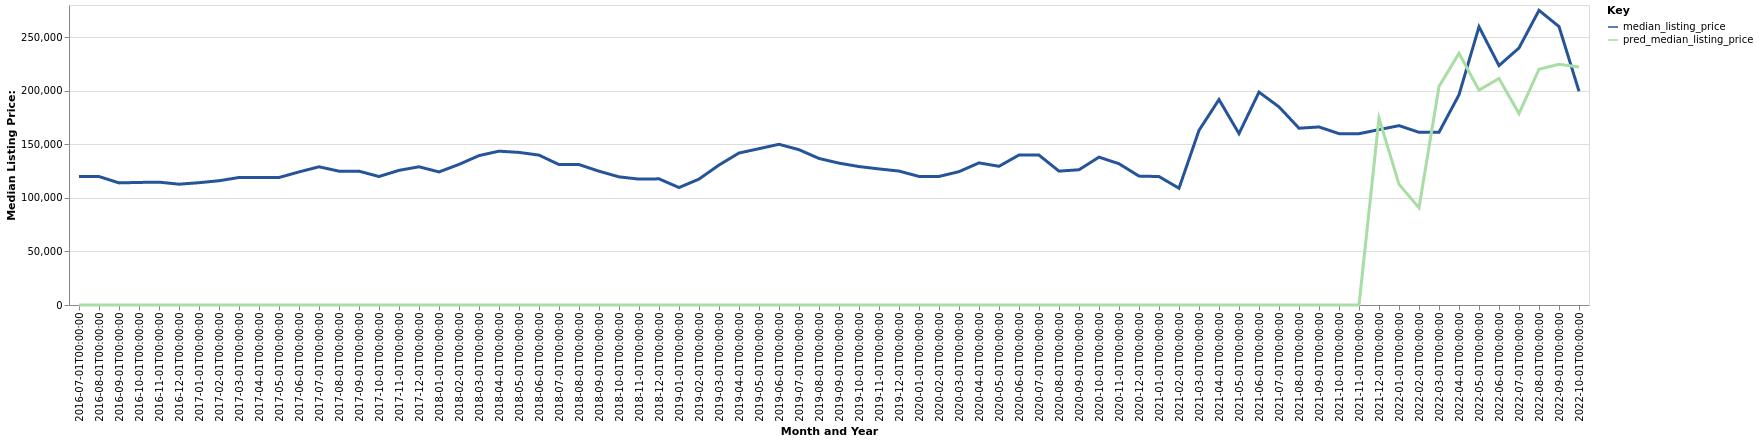

Source data for this figure (header and first rows):
date, time_idx, median_listing_price, thirty_year_interest_rate_five, month, county_name, active_listing_count, pred_median_listing_price, month_year
2016-07-01, 0, 119900, 3.72, 7, Escanaba, MI, 337.0, 0, Jul-2016
2016-08-01, 1, 119900, 3.73, 8, Escanaba, MI, 344.0, 0, Aug-2016
2016-09-01, 2, 113975, 3.66, 9, Escanaba, MI, 345.0, 0, Sep-2016
2016-10-01, 3, 114400, 3.64, 10, Escanaba, MI, 323.0, 0, Oct-2016
2016-11-01, 4, 114675, 3.66, 11, Escanaba, MI, 300.0, 0, Nov-2016
2016-12-01, 5, 112750, 3.48, 12, Escanaba, MI, 267.0, 0, Dec-2016
2017-01-01, 6, 114150, 3.45, 1, Escanaba, MI, 244.0, 0, Jan-2017
2017-02-01, 7, 115975, 3.5, 2, Escanaba, MI, 241.0, 0, Feb-2017
2017-03-01, 8, 119000, 3.52, 3, Escanaba, MI, 236.0, 0, Mar-2017
2017-04-01, 9, 119000, 4.03, 4, Escanaba, MI, 245.0, 0, Apr-2017
2017-05-01, 10, 119000, 4.32, 5, Escanaba, MI, 261.0, 0, May-2017
2017-06-01, 11, 124200, 4.2, 6, Escanaba, MI, 288.0, 0, Jun-2017
2017-07-01, 12, 129000, 4.19, 7, Escanaba, MI, 300.0, 0, Jul-2017
2017-08-01, 13, 124900, 4.3, 8, Escanaba, MI, 299.0, 0, Aug-2017
2017-09-01, 14, 124900, 4.1, 9, Escanaba, MI, 299.0, 0, Sep-2017
2017-10-01, 15, 119925, 4.05, 10, Escanaba, MI, 283.0, 0, Oct-2017
2017-11-01, 16, 125675, 3.94, 11, Escanaba, MI, 255.0, 0, Nov-2017
2017-12-01, 17, 129000, 4.03, 12, Escanaba, MI, 209.0, 0, Dec-2017
2018-01-01, 18, 124200, 3.93, 1, Escanaba, MI, 184.0, 0, Jan-2018
2018-02-01, 19, 131225, 3.83, 2, Escanaba, MI, 160.0, 0, Feb-2018
2018-03-01, 20, 139450, 3.94, 3, Escanaba, MI, 155.0, 0, Mar-2018
2018-04-01, 21, 143575, 3.95, 4, Escanaba, MI, 163.0, 0, Apr-2018
2018-05-01, 22, 142425, 3.99, 5, Escanaba, MI, 199.0, 0, May-2018
2018-06-01, 23, 139900, 4.15, 6, Escanaba, MI, 252.0, 0, Jun-2018
2018-07-01, 24, 131075, 4.4, 7, Escanaba, MI, 263.0, 0, Jul-2018
2018-08-01, 25, 131075, 4.46, 8, Escanaba, MI, 274.0, 0, Aug-2018
2018-09-01, 26, 124900, 4.58, 9, Escanaba, MI, 273.0, 0, Sep-2018
2018-10-01, 27, 119600, 4.66, 10, Escanaba, MI, 265.0, 0, Oct-2018
2018-11-01, 28, 117500, 4.62, 11, Escanaba, MI, 243.0, 0, Nov-2018
2018-12-01, 29, 117750, 4.54, 12, Escanaba, MI, 214.0, 0, Dec-2018
2019-01-01, 30, 109625, 4.6, 1, Escanaba, MI, 192.0, 0, Jan-2019
2019-02-01, 31, 117500, 4.72, 2, Escanaba, MI, 179.0, 0, Feb-2019
2019-03-01, 32, 130636, 4.9, 3, Escanaba, MI, 173.0, 0, Mar-2019
2019-04-01, 33, 141850, 4.94, 4, Escanaba, MI, 169.0, 0, Apr-2019
2019-05-01, 34, 145900, 4.75, 5, Escanaba, MI, 179.0, 0, May-2019
2019-06-01, 35, 150000, 4.51, 6, Escanaba, MI, 195.0, 0, Jun-2019
2019-07-01, 36, 144950, 4.41, 7, Escanaba, MI, 213.0, 0, Jul-2019
2019-08-01, 37, 136782, 4.41, 8, Escanaba, MI, 227.0, 0, Aug-2019
2019-09-01, 38, 132405, 4.2, 9, Escanaba, MI, 234.0, 0, Sep-2019
2019-10-01, 39, 129225, 4.14, 10, Escanaba, MI, 242.0, 0, Oct-2019
2019-11-01, 40, 127000, 3.84, 11, Escanaba, MI, 232.0, 0, Nov-2019
2019-12-01, 41, 125000, 3.81, 12, Escanaba, MI, 209.0, 0, Dec-2019
2020-01-01, 42, 120000, 3.75, 1, Escanaba, MI, 180.0, 0, Jan-2020
2020-02-01, 43, 120000, 3.73, 2, Escanaba, MI, 171.0, 0, Feb-2020
2020-03-01, 44, 124450, 3.78, 3, Escanaba, MI, 169.0, 0, Mar-2020
2020-04-01, 45, 132650, 3.75, 4, Escanaba, MI, 157.0, 0, Apr-2020
2020-05-01, 46, 129450, 3.74, 5, Escanaba, MI, 155.0, 0, May-2020
2020-06-01, 47, 140000, 3.72, 6, Escanaba, MI, 144.0, 0, Jun-2020
2020-07-01, 48, 139900, 3.49, 7, Escanaba, MI, 139.0, 0, Jul-2020
2020-08-01, 49, 124950, 3.65, 8, Escanaba, MI, 142.0, 0, Aug-2020
2020-09-01, 50, 126225, 3.33, 9, Escanaba, MI, 133.0, 0, Sep-2020
2020-10-01, 51, 138000, 3.28, 10, Escanaba, MI, 113.0, 0, Oct-2020
2020-11-01, 52, 131850, 3.21, 11, Escanaba, MI, 105.0, 0, Nov-2020
2020-12-01, 53, 120300, 3.07, 12, Escanaba, MI, 97.0, 0, Dec-2020
2021-01-01, 54, 119900, 2.99, 1, Escanaba, MI, 77.0, 0, Jan-2021
2021-02-01, 55, 109000, 2.93, 2, Escanaba, MI, 60.0, 0, Feb-2021
2021-03-01, 56, 163000, 2.88, 3, Escanaba, MI, 45.0, 0, Mar-2021
2021-04-01, 57, 191750, 2.84, 4, Escanaba, MI, 48.0, 0, Apr-2021
2021-05-01, 58, 160000, 2.71, 5, Escanaba, MI, 52.0, 0, May-2021
2021-06-01, 59, 198675, 2.79, 6, Escanaba, MI, 64.0, 0, Jun-2021
... 16 more rows
